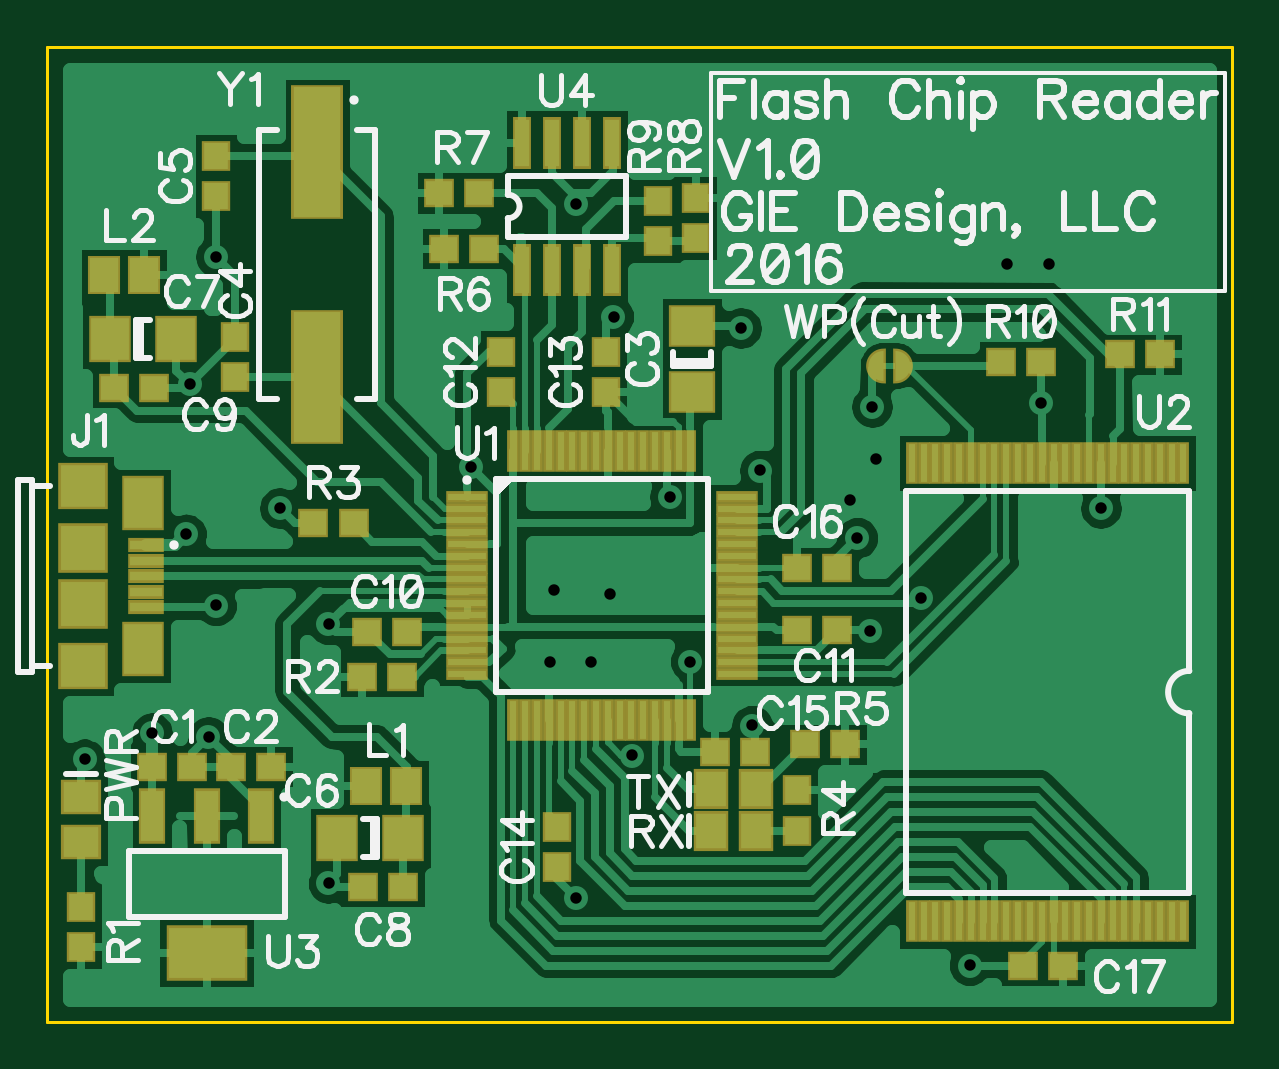
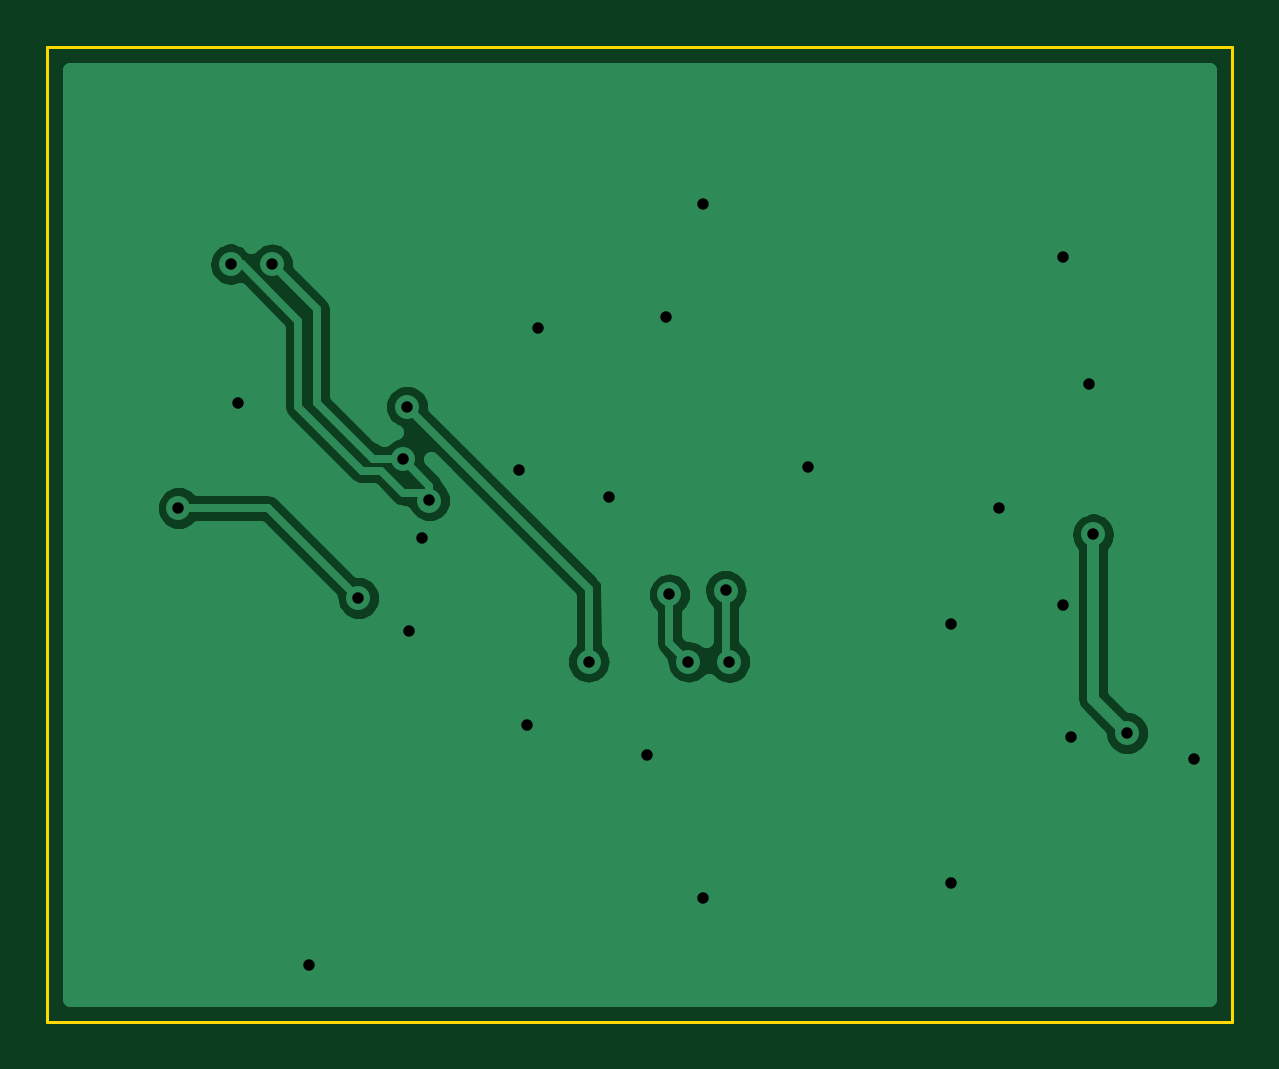
Circuit board: 8 layer files. Board 50.2 x 41.3 mm.
- outline: BoardOutline.gbr (267 bytes)
- bottom_copper: Bottom.gbr (13372 bytes)
- bottom_mask: BottomMask.gbr (178 bytes)
- drill: Through.drl (629 bytes)
- top_copper: Top.gbr (33067 bytes)
- top_mask: TopMask.gbr (4885 bytes)
- paste: TopPaste.gbr (4814 bytes)
- top_silk: TopSilk.gbr (28795 bytes)

=== outline: BoardOutline.gbr ===
G04 DipTrace 3.0.0.2*
G04 BoardOutline.gbr*
%MOIN*%
G04 #@! TF.FileFunction,Profile*
G04 #@! TF.Part,Single*
%ADD11C,0.005512*%
%FSLAX26Y26*%
G04*
G70*
G90*
G75*
G01*
G04 BoardOutline*
%LPD*%
X393701Y2018701D2*
D11*
X2368701D1*
Y393701D1*
X393701D1*
Y2018701D1*
M02*

=== bottom_copper: Bottom.gbr (13372 bytes, source omitted) ===
=== bottom_mask: BottomMask.gbr ===
G04 DipTrace 3.0.0.2*
G04 BottomMask.gbr*
%MOIN*%
G04 #@! TF.FileFunction,Soldermask,Bot*
G04 #@! TF.Part,Single*
%FSLAX26Y26*%
G04*
G70*
G90*
G75*
G01*
G04 BotMask*
%LPD*%
M02*

=== drill: Through.drl (629 bytes, source withheld) ===
=== top_copper: Top.gbr (33067 bytes, source omitted) ===
=== top_mask: TopMask.gbr (4885 bytes, source withheld) ===
=== paste: TopPaste.gbr (4814 bytes, source withheld) ===
=== top_silk: TopSilk.gbr (28795 bytes, source omitted) ===
